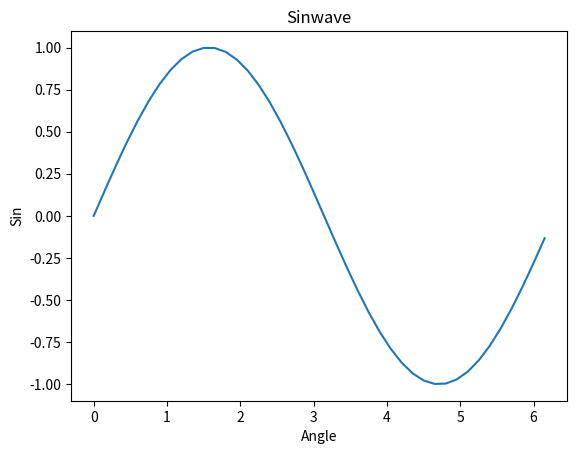

Here is the Python script that generated this plot:
import matplotlib.pyplot as plt
import numpy as np
import math

#Create a sinwave

x=np.arange(0,math.pi*2,0.15)
y=np.sin(x)
plt.plot(x,y)
plt.title("Sinwave")
plt.xlabel("Angle")
plt.ylabel("Sin")
plt.show()
